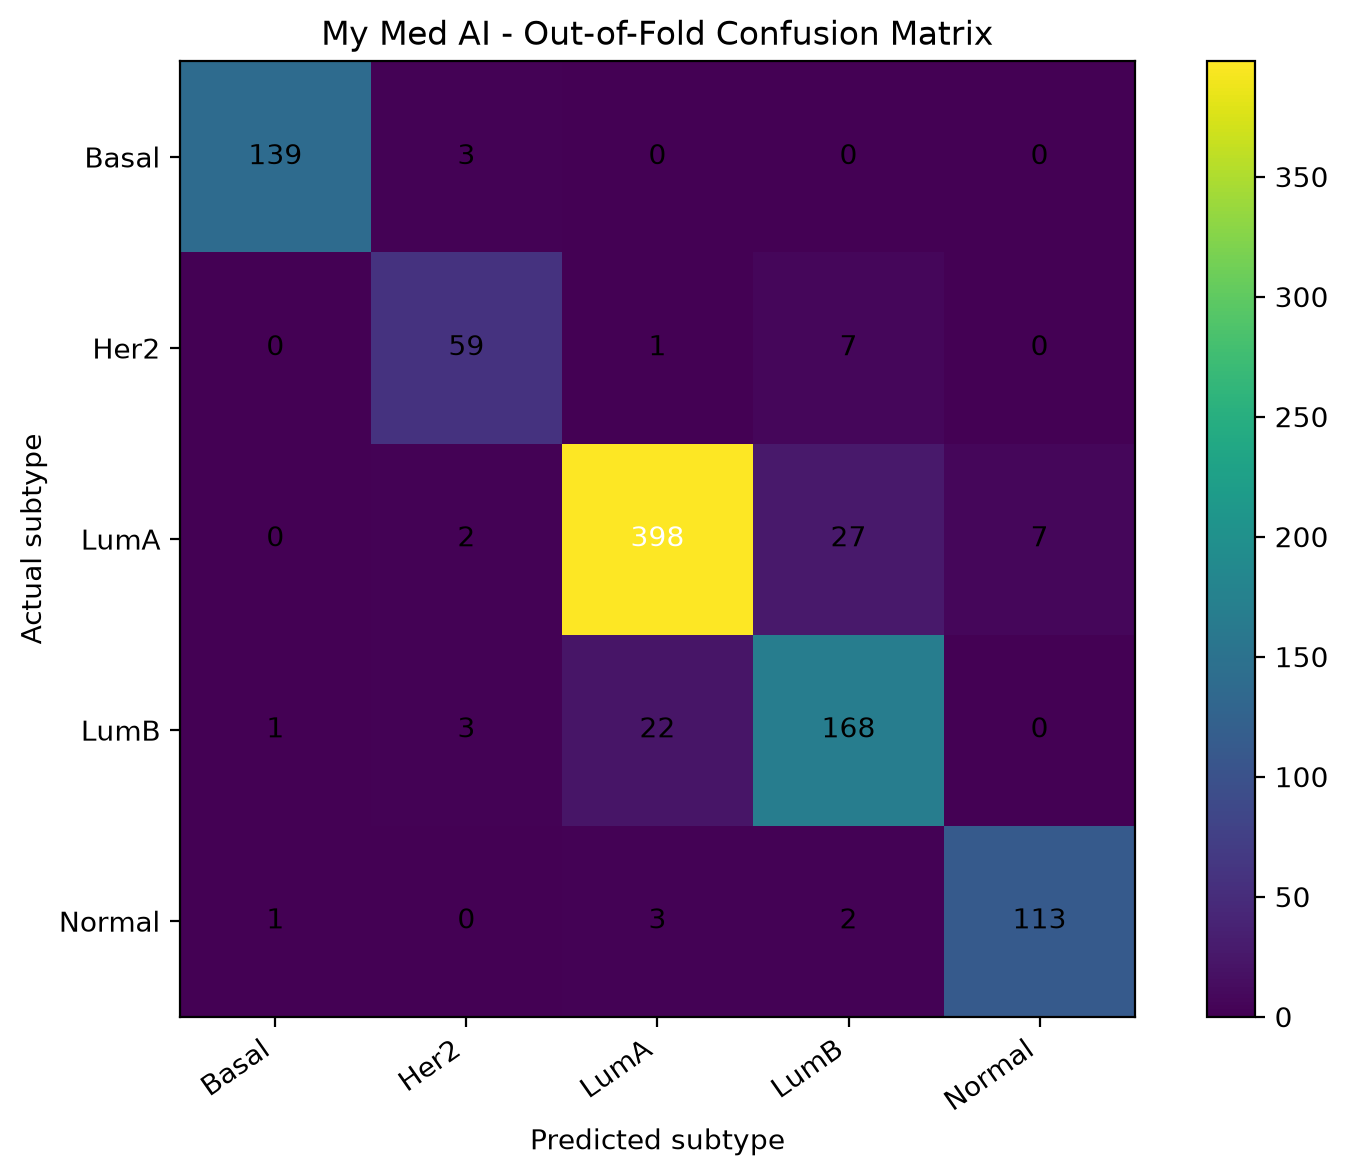

The table this chart was drawn from, first rows:
actual_subtype, Basal, Her2, LumA, LumB, Normal
Basal, 139, 3, 0, 0, 0
Her2, 0, 59, 1, 7, 0
LumA, 0, 2, 398, 27, 7
LumB, 1, 3, 22, 168, 0
Normal, 1, 0, 3, 2, 113
